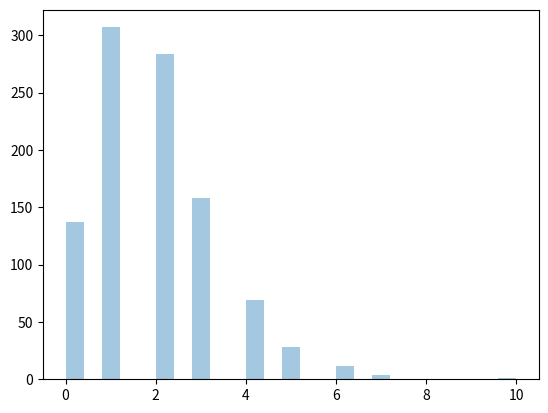

The matplotlib source for this figure:
from numpy import random
import matplotlib.pyplot as plt
import seaborn as sns
sns.distplot(random.poisson(lam=2, size=1000), kde=False)
plt.show()
